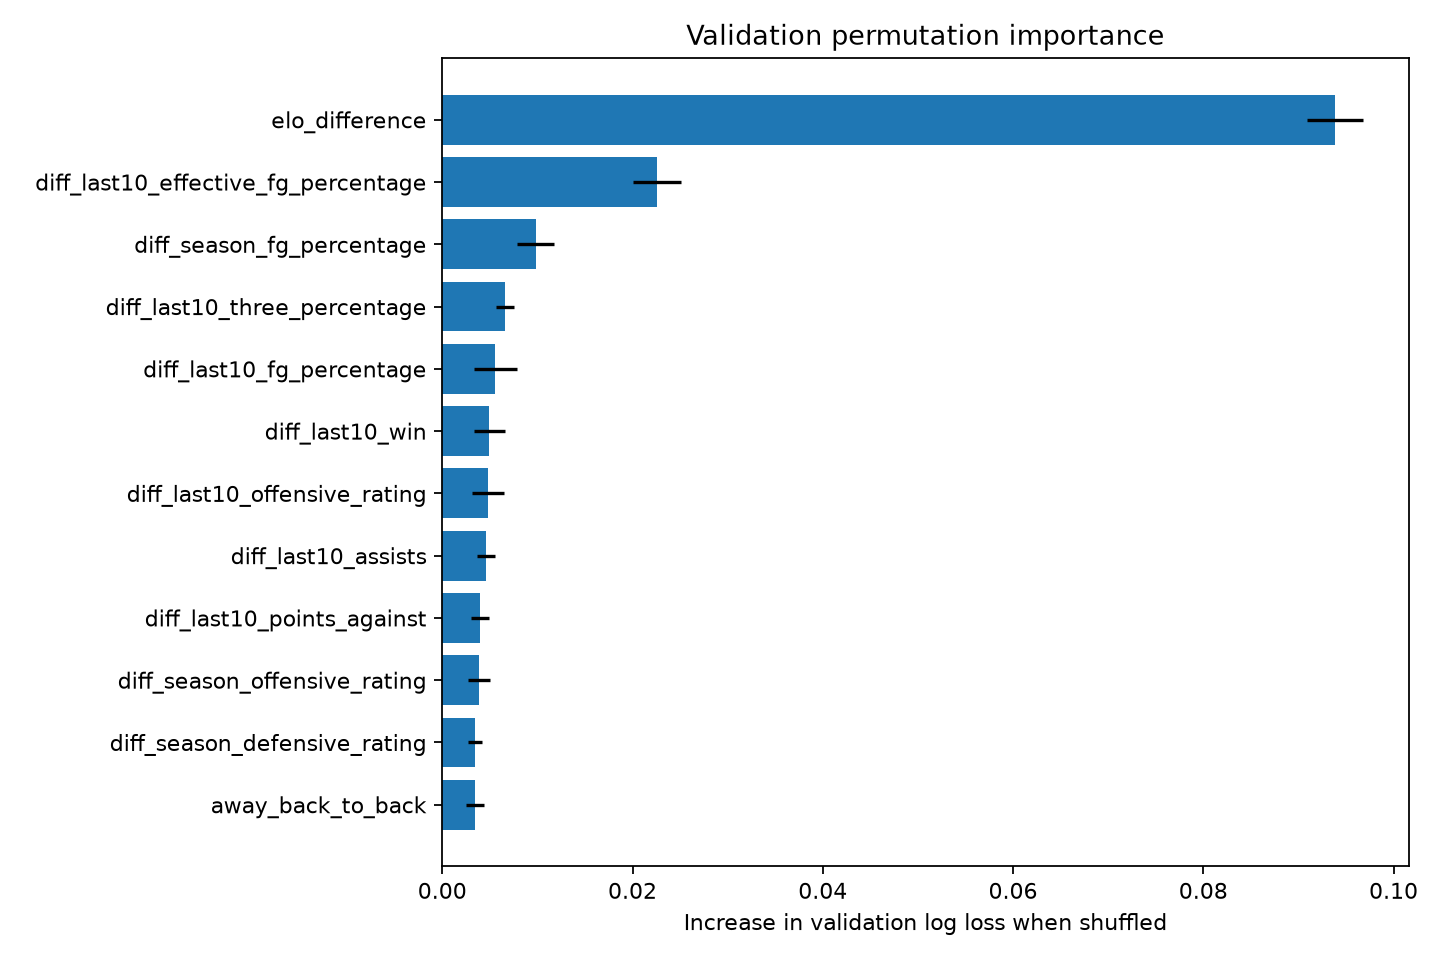

The file beside this chart, header and first rows:
feature, importance_mean, importance_std
elo_difference, 0.09385, 0.002904
diff_last10_effective_fg_percentage, 0.02256, 0.002555
diff_season_fg_percentage, 0.009832, 0.001935
diff_last10_three_percentage, 0.006615, 0.0009537
diff_last10_fg_percentage, 0.005582, 0.002286
diff_last10_win, 0.004957, 0.001597
diff_last10_offensive_rating, 0.004806, 0.001658
diff_last10_assists, 0.004575, 0.0009173
diff_last10_points_against, 0.003941, 0.0009557
diff_season_offensive_rating, 0.003898, 0.001169
diff_season_defensive_rating, 0.003462, 0.0007208
away_back_to_back, 0.003438, 0.0009175
diff_season_effective_fg_percentage, 0.003297, 0.001375
home_back_to_back, 0.002802, 0.0005917
diff_last5_points_for, 0.002478, 0.000546
diff_last10_margin, 0.002061, 0.0007329
diff_last10_rebounds, 0.001665, 0.001242
diff_last5_effective_fg_percentage, 0.001522, 0.0005059
diff_season_margin, 0.001322, 0.0004016
diff_last5_margin, 0.001126, 0.0004036
home_games_played, 0.0009044, 0.0009146
diff_last5_defensive_rating, 0.0008447, 0.0001765
diff_season_turnovers, 0.0008369, 0.001037
away_rest_days, 0.0007078, 0.0001968
diff_season_rebounds, 0.0006198, 0.000609
diff_last5_three_percentage, 0.0005853, 0.0003117
diff_season_three_percentage, 0.0005128, 0.0005234
diff_last5_rebounds, 0.0004561, 0.0006494
diff_season_points_for, 0.0004519, 8.40285676490681e-05
diff_season_points_against, 0.0003784, 0.0001985
diff_last5_assists, 0.0002916, 0.0007699
away_games_played, 0.0002457, 0.0003472
diff_last10_ft_percentage, 0.0001862, 9.423816061172702e-05
diff_last10_turnovers, 0.0001247, 0.0002455
diff_season_win, 9.504942962099694e-05, 0.0001709
diff_last10_points_for, 8.351625371898486e-05, 0.0003404
diff_last5_fg_percentage, 5.808581579975769e-05, 0.0006578
diff_last5_turnovers, 1.5914547896178632e-05, 1.466591389236181e-05
diff_last5_ft_percentage, -7.25286479092535e-05, 9.309024107690989e-05
diff_last10_defensive_rating, -9.325513665394691e-05, 0.0007025
home_rest_days, -0.000111, 0.0001364
diff_last5_offensive_rating, -0.0001219, 0.0007365
diff_last5_points_against, -0.0001269, 0.0002028
diff_last5_win, -0.0001393, 0.0003003
diff_season_ft_percentage, -0.0001535, 0.000619
diff_season_assists, -0.0001969, 0.0002555
